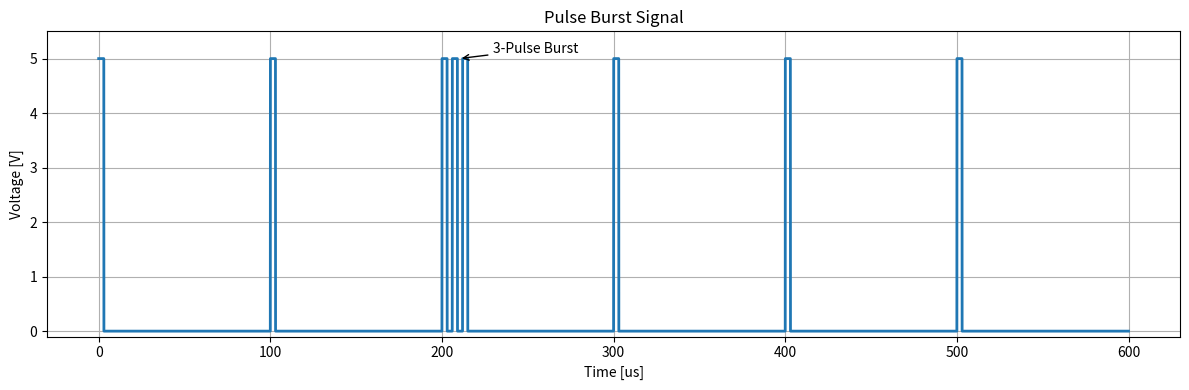

Recreate this plot in Python.
"""
Test signal: Periodic pulse signal
- Frequency = 10 kHz, Period = 100 us
Normally: One short pulse per interrupt period
Fault condition: Three (burst) pulses instead of one.
"""

import numpy as np
import matplotlib.pyplot as plt

# Signal configuration
PERIOD_US = 100.0     # 10 kHz
PULSE_WIDTH_US = 3.0  # approximate narrow pulse width
# Number of pulses
NUM_PERIODS = 6
# Select one period containing the pulse burst
burst_period = 2
# Time spacing between burst pulses
BURST_SPACING_US = 6.0

# Time axis
t_end = NUM_PERIODS * PERIOD_US
t = np.linspace( 0, t_end, 100000 )
signal = np.zeros_like(t)

# Generate signal
for period_index in range(NUM_PERIODS):
    base_time = period_index * PERIOD_US
    # Normal period -> one pulse
    pulse_times = [base_time]
    # Burst period -> three pulses
    if period_index == burst_period:
        pulse_times = [
            base_time,
            base_time + BURST_SPACING_US,
            base_time + 2 * BURST_SPACING_US
        ]
    # Draw pulses
    for pulse_start in pulse_times:
        pulse_end = pulse_start + PULSE_WIDTH_US
        signal[(t >= pulse_start)&(t < pulse_end)] = 1

# Plot
plt.figure(figsize=(12, 4))
signal = 5.0 * signal # VCC=5V
plt.plot(t, signal, linewidth=2)
plt.title("Pulse Burst Signal")
plt.xlabel("Time [us]")
plt.ylabel("Voltage [V]")
plt.ylim(-0.1, 5.5)
plt.grid(True)
# Annotate burst region
burst_time = burst_period * PERIOD_US
plt.annotate(
    "3-Pulse Burst",
    xy=(burst_time + 10, 5.0),
    xytext=(burst_time + 30, 5.1),
    arrowprops=dict(arrowstyle="->")
)
plt.tight_layout()
plt.show()
